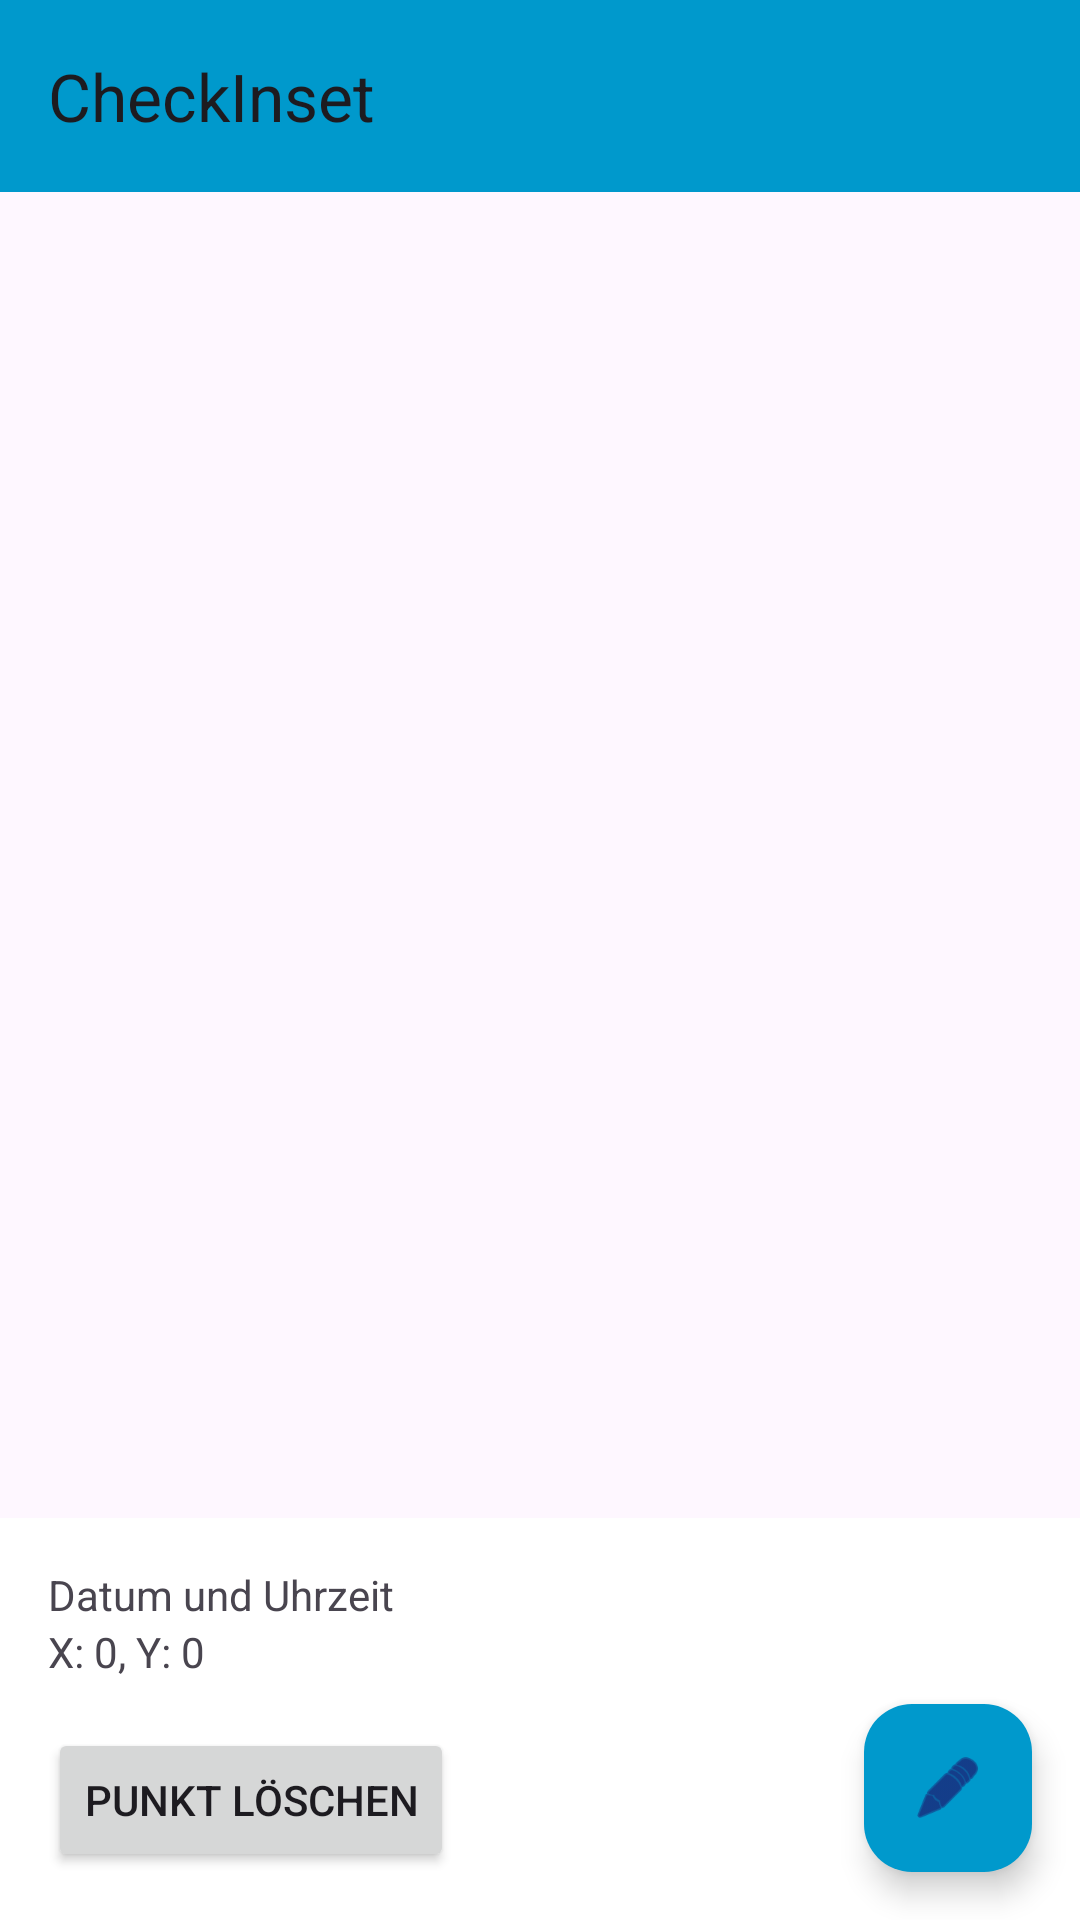

Android layout source for this screen:
<!-- AndroidManifest.xml: application theme Theme.CheckInset -->
<!-- res/layout/activity_main.xml -->
<?xml version="1.0" encoding="utf-8"?>
<androidx.coordinatorlayout.widget.CoordinatorLayout
    xmlns:android="http://schemas.android.com/apk/res/android"
    xmlns:app="http://schemas.android.com/apk/res-auto"
    android:layout_width="match_parent"
    android:layout_height="match_parent">

    
    <com.google.android.material.appbar.MaterialToolbar
        android:id="@+id/topAppBar"
        android:layout_width="match_parent"
        android:layout_height="?attr/actionBarSize"
        android:background="@android:color/holo_blue_dark"
        android:theme="@style/ThemeOverlay.AppCompat.ActionBar"
        app:title="CheckInset"
        android:layout_gravity="top" />

    
    <LinearLayout
        android:layout_width="match_parent"
        android:layout_height="match_parent"
        android:orientation="vertical"
        android:padding="16dp"
        android:layout_marginTop="?attr/actionBarSize">

        
        <ScrollView
            android:layout_width="match_parent"
            android:layout_height="0dp"
            android:layout_weight="1">

            <LinearLayout
                android:id="@+id/imageContainer"
                android:layout_width="match_parent"
                android:layout_height="wrap_content"
                android:orientation="vertical" />
        </ScrollView>
    </LinearLayout>

    
    <com.google.android.material.floatingactionbutton.FloatingActionButton
        android:id="@+id/addPointButton"
        android:layout_width="wrap_content"
        android:layout_height="wrap_content"
        android:layout_margin="16dp"
        android:src="@android:drawable/ic_menu_edit"
        app:backgroundTint="@android:color/holo_blue_dark"
        app:fabSize="normal"
        android:contentDescription="Punkte setzen"
        android:layout_gravity="bottom|end" />

    
    <LinearLayout
        android:id="@+id/bottom_sheet"
        android:layout_width="match_parent"
        android:layout_height="wrap_content"
        android:orientation="vertical"
        android:background="@android:color/white"
        android:padding="16dp"
        app:layout_behavior="com.google.android.material.bottomsheet.BottomSheetBehavior"
        app:behavior_hideable="true"
        android:visibility="visible">

        <TextView
            android:id="@+id/tvTimestamp"
            android:layout_width="wrap_content"
            android:layout_height="wrap_content"
            android:text="Datum und Uhrzeit" />

        <TextView
            android:id="@+id/tvCoordinates"
            android:layout_width="wrap_content"
            android:layout_height="wrap_content"
            android:text="X: 0, Y: 0" />

        
        <Button
            android:id="@+id/btnDeletePoint"
            android:layout_width="wrap_content"
            android:layout_height="wrap_content"
            android:text="Punkt löschen"
            android:layout_marginTop="16dp"/>
    </LinearLayout>

</androidx.coordinatorlayout.widget.CoordinatorLayout>
<!-- resources referenced by this layout -->
<resources>
  <style name="Theme.CheckInset" parent="Base.Theme.CheckInset" />
  <style name="Base.Theme.CheckInset" parent="Theme.Material3.DayNight.NoActionBar">
          
          
      </style>
</resources>
